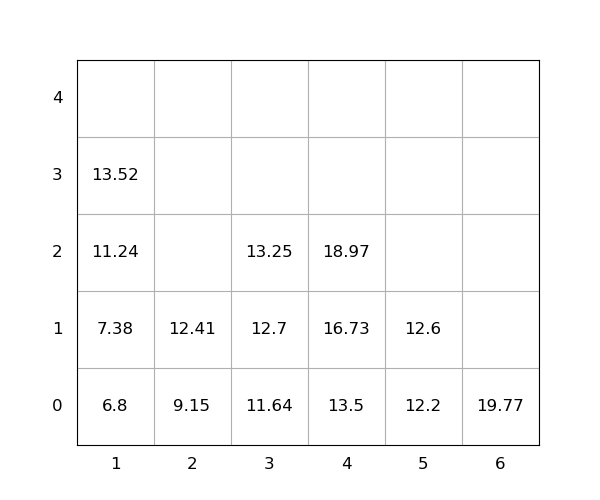

Data behind this chart, as committed beside it:
idx, loc_x, loc_y, loc_z, weight, group, score, seq, reloc, size(ft)
1, 4, 0, 0, 13.5, 0, 13.5, 1, 0, 20
2, 3, 0, 0, 11.64, 0, 11.64, 2, 0, 20
3, 4, 0, 1, 16.73, 0, 16.73, 3, 0, 20
4, 1, 0, 0, 6.8, 0, 6.8, 4, 0, 20
5, 4, 0, 2, 18.97, 0, 18.97, 5, 0, 20
6, 3, 0, 1, 12.7, 0, 12.7, 6, 0, 20
7, 5, 0, 0, 12.2, 0, 12.2, 7, 0, 20
8, 3, 0, 2, 13.25, 0, 13.25, 8, 0, 20
9, 2, 0, 0, 9.15, 0, 9.15, 9, 0, 20
10, 1, 0, 1, 7.38, 0, 7.38, 10, 0, 20
11, 6, 0, 0, 19.77, 0, 19.77, 11, 0, 20
12, 5, 0, 1, 12.6, 0, 12.6, 12, 0, 20
13, 2, 0, 1, 12.41, 0, 12.41, 13, 0, 20
14, 1, 0, 2, 11.24, 0, 11.24, 14, 0, 20
15, 1, 0, 3, 13.52, 0, 13.52, 15, 0, 20
